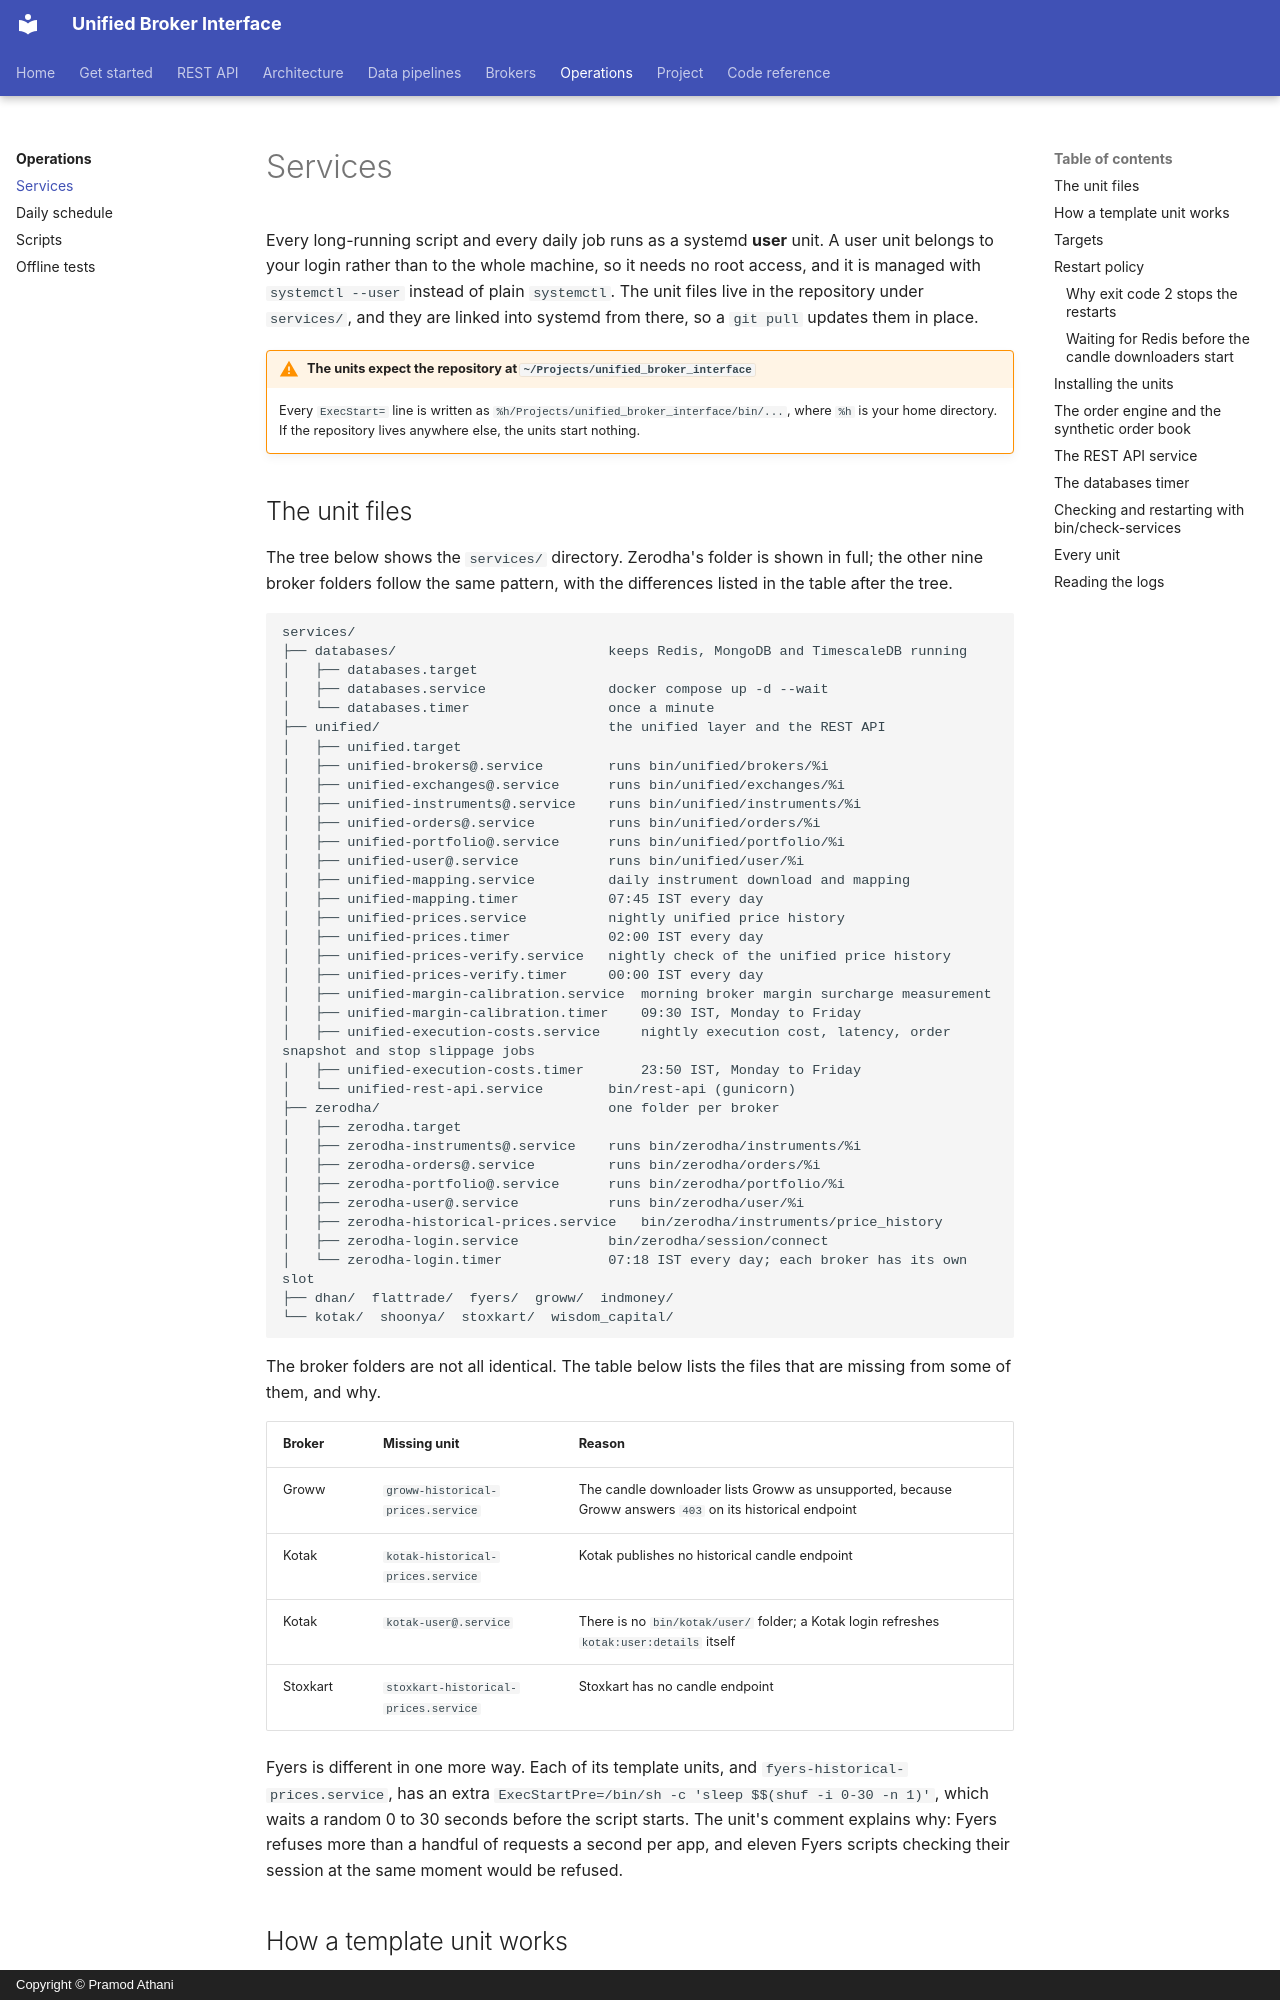

repository: pramodathani/unified_broker_interface · page: operations/services/index.html · generator: mkdocs · copyright: Copyright © Pramod Athani

# Services

Every long-running script and every daily job runs as a systemd **user** unit. A user unit belongs to your login rather than to the whole machine, so it needs no root access, and it is managed with `systemctl --user` instead of plain `systemctl`. The unit files live in the repository under `services/`, and they are linked into systemd from there, so a `git pull` updates them in place.

!!! warning "The units expect the repository at `~/Projects/unified_broker_interface`"
    Every `ExecStart=` line is written as `%h/Projects/unified_broker_interface/bin/...`, where `%h` is your home directory. If the repository lives anywhere else, the units start nothing.

## The unit files

The tree below shows the `services/` directory. Zerodha's folder is shown in full; the other nine broker folders follow the same pattern, with the differences listed in the table after the tree.

```text
services/
├── databases/                          keeps Redis, MongoDB and TimescaleDB running
│   ├── databases.target
│   ├── databases.service               docker compose up -d --wait
│   └── databases.timer                 once a minute
├── unified/                            the unified layer and the REST API
│   ├── unified.target
│   ├── unified-brokers@.service        runs bin/unified/brokers/%i
│   ├── unified-exchanges@.service      runs bin/unified/exchanges/%i
│   ├── unified-instruments@.service    runs bin/unified/instruments/%i
│   ├── unified-orders@.service         runs bin/unified/orders/%i
│   ├── unified-portfolio@.service      runs bin/unified/portfolio/%i
│   ├── unified-user@.service           runs bin/unified/user/%i
│   ├── unified-mapping.service         daily instrument download and mapping
│   ├── unified-mapping.timer           07:45 IST every day
│   ├── unified-prices.service          nightly unified price history
│   ├── unified-prices.timer            02:00 IST every day
│   ├── unified-prices-verify.service   nightly check of the unified price history
│   ├── unified-prices-verify.timer     00:00 IST every day
│   ├── unified-margin-calibration.service  morning broker margin surcharge measurement
│   ├── unified-margin-calibration.timer    09:30 IST, Monday to Friday
│   ├── unified-execution-costs.service     nightly execution cost, latency, order snapshot and stop slippage jobs
│   ├── unified-execution-costs.timer       23:50 IST, Monday to Friday
│   └── unified-rest-api.service        bin/rest-api (gunicorn)
├── zerodha/                            one folder per broker
│   ├── zerodha.target
│   ├── zerodha-instruments@.service    runs bin/zerodha/instruments/%i
│   ├── zerodha-orders@.service         runs bin/zerodha/orders/%i
│   ├── zerodha-portfolio@.service      runs bin/zerodha/portfolio/%i
│   ├── zerodha-user@.service           runs bin/zerodha/user/%i
│   ├── zerodha-historical-prices.service   bin/zerodha/instruments/price_history
│   ├── zerodha-login.service           bin/zerodha/session/connect
│   └── zerodha-login.timer             07:18 IST every day; each broker has its own slot
├── dhan/  flattrade/  fyers/  groww/  indmoney/
└── kotak/  shoonya/  stoxkart/  wisdom_capital/
```

The broker folders are not all identical. The table below lists the files that are missing from some of them, and why.

| Broker | Missing unit | Reason |
|---|---|---|
| Groww | `groww-historical-prices.service` | The candle downloader lists Groww as unsupported, because Groww answers `403` on its historical endpoint |
| Kotak | `kotak-historical-prices.service` | Kotak publishes no historical candle endpoint |
| Kotak | `kotak-user@.service` | There is no `bin/kotak/user/` folder; a Kotak login refreshes `kotak:user:details` itself |
| Stoxkart | `stoxkart-historical-prices.service` | Stoxkart has no candle endpoint |

Fyers is different in one more way. Each of its template units, and `fyers-historical-prices.service`, has an extra `ExecStartPre=/bin/sh -c 'sleep $$(shuf -i 0-30 -n 1)'`, which waits a random 0 to 30 seconds before the script starts. The unit's comment explains why: Fyers refuses more than a handful of requests a second per app, and eleven Fyers scripts checking their session at the same moment would be refused.
